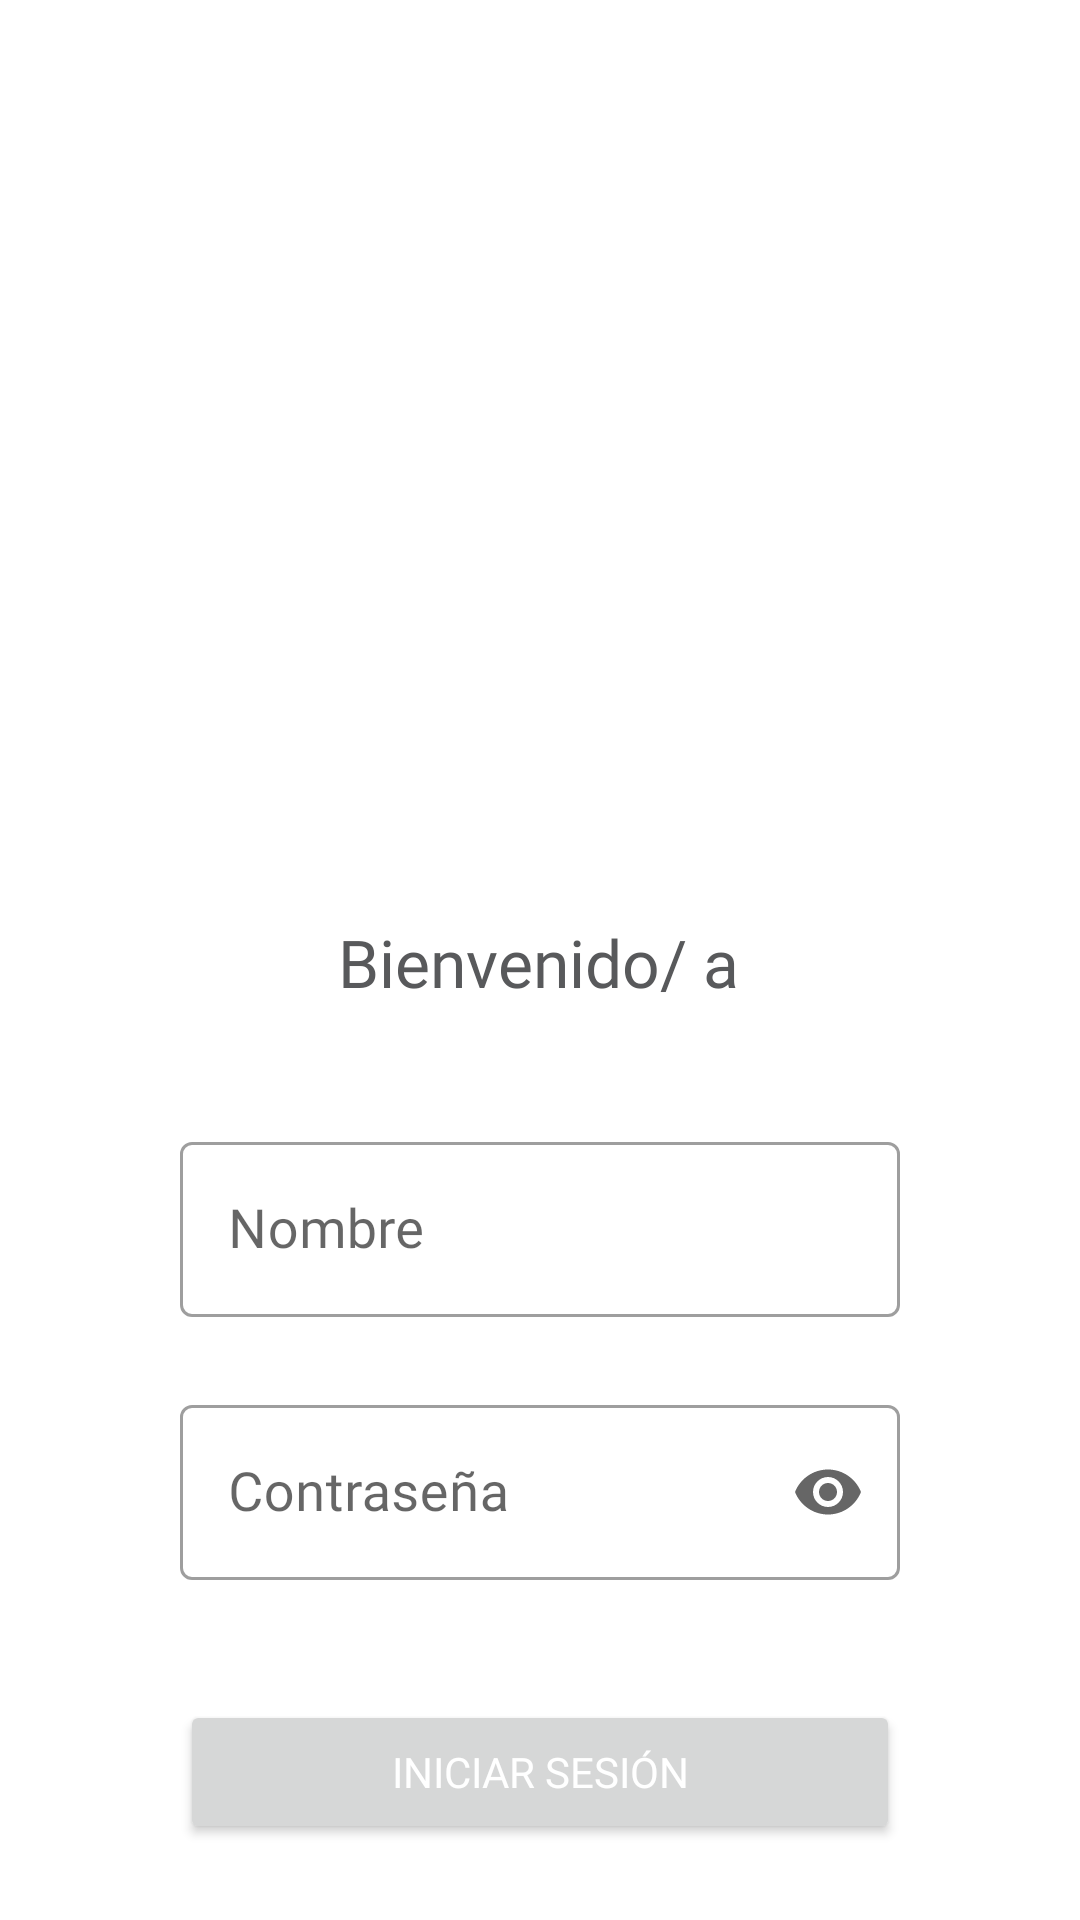

Here is an Android app screen rendered from its layout file. Give the layout XML and the strings, colors and styles it references.
<!-- AndroidManifest.xml: application theme Theme.BAMXMorelos -->
<!-- res/layout/activity_login.xml -->
<?xml version="1.0" encoding="utf-8"?>
<androidx.constraintlayout.widget.ConstraintLayout xmlns:android="http://schemas.android.com/apk/res/android"
    xmlns:app="http://schemas.android.com/apk/res-auto"
    xmlns:tools="http://schemas.android.com/tools"
    android:id="@+id/clLogin"
    android:layout_width="match_parent"
    android:background="@color/bgDark"
    android:layout_height="match_parent"
    tools:context=".Login">

    <Button
        android:id="@+id/btnRegistro"
        style="@style/Widget.AppCompat.Button.Borderless"
        android:layout_width="wrap_content"
        android:layout_height="wrap_content"
        android:backgroundTint="#00FFFFFF"
        android:fontFamily="@font/omnesmedium"
        android:text="@string/btnRegistroLogin"
        android:textColor="@color/purple_500"
        android:textSize="16sp"
        app:layout_constraintEnd_toEndOf="parent"
        app:layout_constraintStart_toStartOf="parent"
        app:layout_constraintTop_toBottomOf="@+id/tvRegistro" />

    <Button
        android:id="@+id/btnLogin"
        android:layout_width="0dp"
        android:layout_height="wrap_content"
        android:layout_marginStart="60dp"
        android:layout_marginTop="40dp"
        android:layout_marginEnd="60dp"
        android:fontFamily="@font/omnessemibold"
        android:text="@string/btnLoginLogin"
        android:textColor="@color/white"
        app:layout_constraintEnd_toEndOf="parent"
        app:layout_constraintHorizontal_bias="0.0"
        app:layout_constraintStart_toStartOf="parent"
        app:layout_constraintTop_toBottomOf="@+id/tilPasswordLogin" />

    <TextView
        android:id="@+id/tvRegistro"
        android:layout_width="wrap_content"
        android:layout_height="wrap_content"
        android:layout_marginTop="56dp"
        android:fontFamily="@font/omnesmedium"
        android:text="@string/tvRegistroLogin"
        android:textAppearance="@style/TextAppearance.AppCompat.Medium"
        android:textColor="@color/purple_700"
        android:textSize="16sp"
        app:layout_constraintEnd_toEndOf="parent"
        app:layout_constraintHorizontal_bias="0.497"
        app:layout_constraintStart_toStartOf="parent"
        app:layout_constraintTop_toBottomOf="@+id/btnLogin" />

    <TextView
        android:id="@+id/textView5"
        android:layout_width="wrap_content"
        android:layout_height="wrap_content"
        android:layout_marginTop="56dp"
        android:fontFamily="@font/omnesmedium"
        android:text="@string/tvEntrarLogin"
        android:textAppearance="@style/TextAppearance.AppCompat.Large"
        android:textColor="@color/purple_700"
        app:layout_constraintEnd_toEndOf="parent"
        app:layout_constraintHorizontal_bias="0.498"
        app:layout_constraintStart_toStartOf="parent"
        app:layout_constraintTop_toBottomOf="@+id/imLogoLogin" />

    <ImageView
        android:id="@+id/imLogoLogin"
        android:layout_width="0dp"
        android:layout_height="150dp"
        android:layout_marginStart="70dp"
        android:layout_marginTop="100dp"
        android:layout_marginEnd="70dp"
        android:contentDescription="@string/logoBAMX"
        app:layout_constraintEnd_toEndOf="parent"
        app:layout_constraintHorizontal_bias="0.0"
        app:layout_constraintStart_toStartOf="parent"
        app:layout_constraintTop_toTopOf="parent"
        app:srcCompat="@drawable/logo" />

    <com.google.android.material.textfield.TextInputLayout
        android:id="@+id/tilNombreLogin"
        style="@style/Widget.MaterialComponents.TextInputLayout.OutlinedBox"
        android:layout_width="0dp"
        android:layout_height="wrap_content"
        android:layout_marginTop="40dp"
        app:endIconMode="clear_text"
        app:layout_constraintEnd_toEndOf="@+id/tilPasswordLogin"
        app:layout_constraintStart_toStartOf="@+id/tilPasswordLogin"
        app:layout_constraintTop_toBottomOf="@+id/textView5"
        app:startIconDrawable="@drawable/ic_person">

        <com.google.android.material.textfield.TextInputEditText
            android:id="@+id/tiedtNombreLogin"
            android:layout_width="match_parent"
            android:layout_height="wrap_content"
            android:fontFamily="@font/omnesmedium"
            android:hint="@string/edtNombreLogin"
            android:inputType="textPersonName"
            android:lines="1"
            android:textSize="18sp" />
    </com.google.android.material.textfield.TextInputLayout>

    <com.google.android.material.textfield.TextInputLayout
        android:id="@id/tilPasswordLogin"
        style="@style/Widget.MaterialComponents.TextInputLayout.OutlinedBox"
        android:layout_width="0dp"
        android:layout_height="wrap_content"
        android:layout_marginTop="24dp"
        app:endIconMode="password_toggle"
        app:layout_constraintEnd_toEndOf="@+id/btnLogin"
        app:layout_constraintStart_toStartOf="@+id/btnLogin"
        app:layout_constraintTop_toBottomOf="@+id/tilNombreLogin"
        app:startIconDrawable="@drawable/ic_lock">

        <com.google.android.material.textfield.TextInputEditText
            android:id="@+id/tiedtPasswordLogin"
            android:layout_width="match_parent"
            android:layout_height="wrap_content"
            android:fontFamily="@font/omnesmedium"
            android:hint="@string/edtPasswordLogin"
            android:inputType="textPassword"
            android:lines="1"
            android:textSize="18sp" />
    </com.google.android.material.textfield.TextInputLayout>


</androidx.constraintlayout.widget.ConstraintLayout>
<!-- resources referenced by this layout -->
<resources>
  <color name="bgDark">#22FFFFFF</color>
  <color name="purple_500">#FFED1A3B</color>
  <color name="purple_700">#58595B</color>
  <color name="white">#FFFFFFFF</color>
  <string name="btnLoginLogin">Iniciar Sesión</string>
  <string name="btnRegistroLogin">Regístrate</string>
  <string name="edtNombreLogin">Nombre</string>
  <string name="edtPasswordLogin">Contraseña</string>
  <string name="logoBAMX">Logo BAMX</string>
  <string name="tvEntrarLogin">Bienvenido/ a</string>
  <string name="tvRegistroLogin">¿Aún no tienes cuenta?</string>
  <style name="Theme.BAMXMorelos" parent="Theme.MaterialComponents.DayNight.DarkActionBar">
          
          <item name="colorPrimary">@color/purple_500</item>
          <item name="colorPrimaryVariant">@color/purple_500</item>
          <item name="colorOnPrimary">@color/white</item>
          
          <item name="colorSecondary">@color/teal_200</item>
          <item name="colorSecondaryVariant">@color/teal_700</item>
          <item name="colorOnSecondary">@color/purple_700</item>
          
          <item name="android:statusBarColor">?attr/colorPrimaryVariant</item>
          
          <item name="android:textColorSecondary">@color/purple_700</item>
      </style>
  <color name="teal_200">#0DB14B</color>
  <color name="teal_700">#FDB913</color>
</resources>
